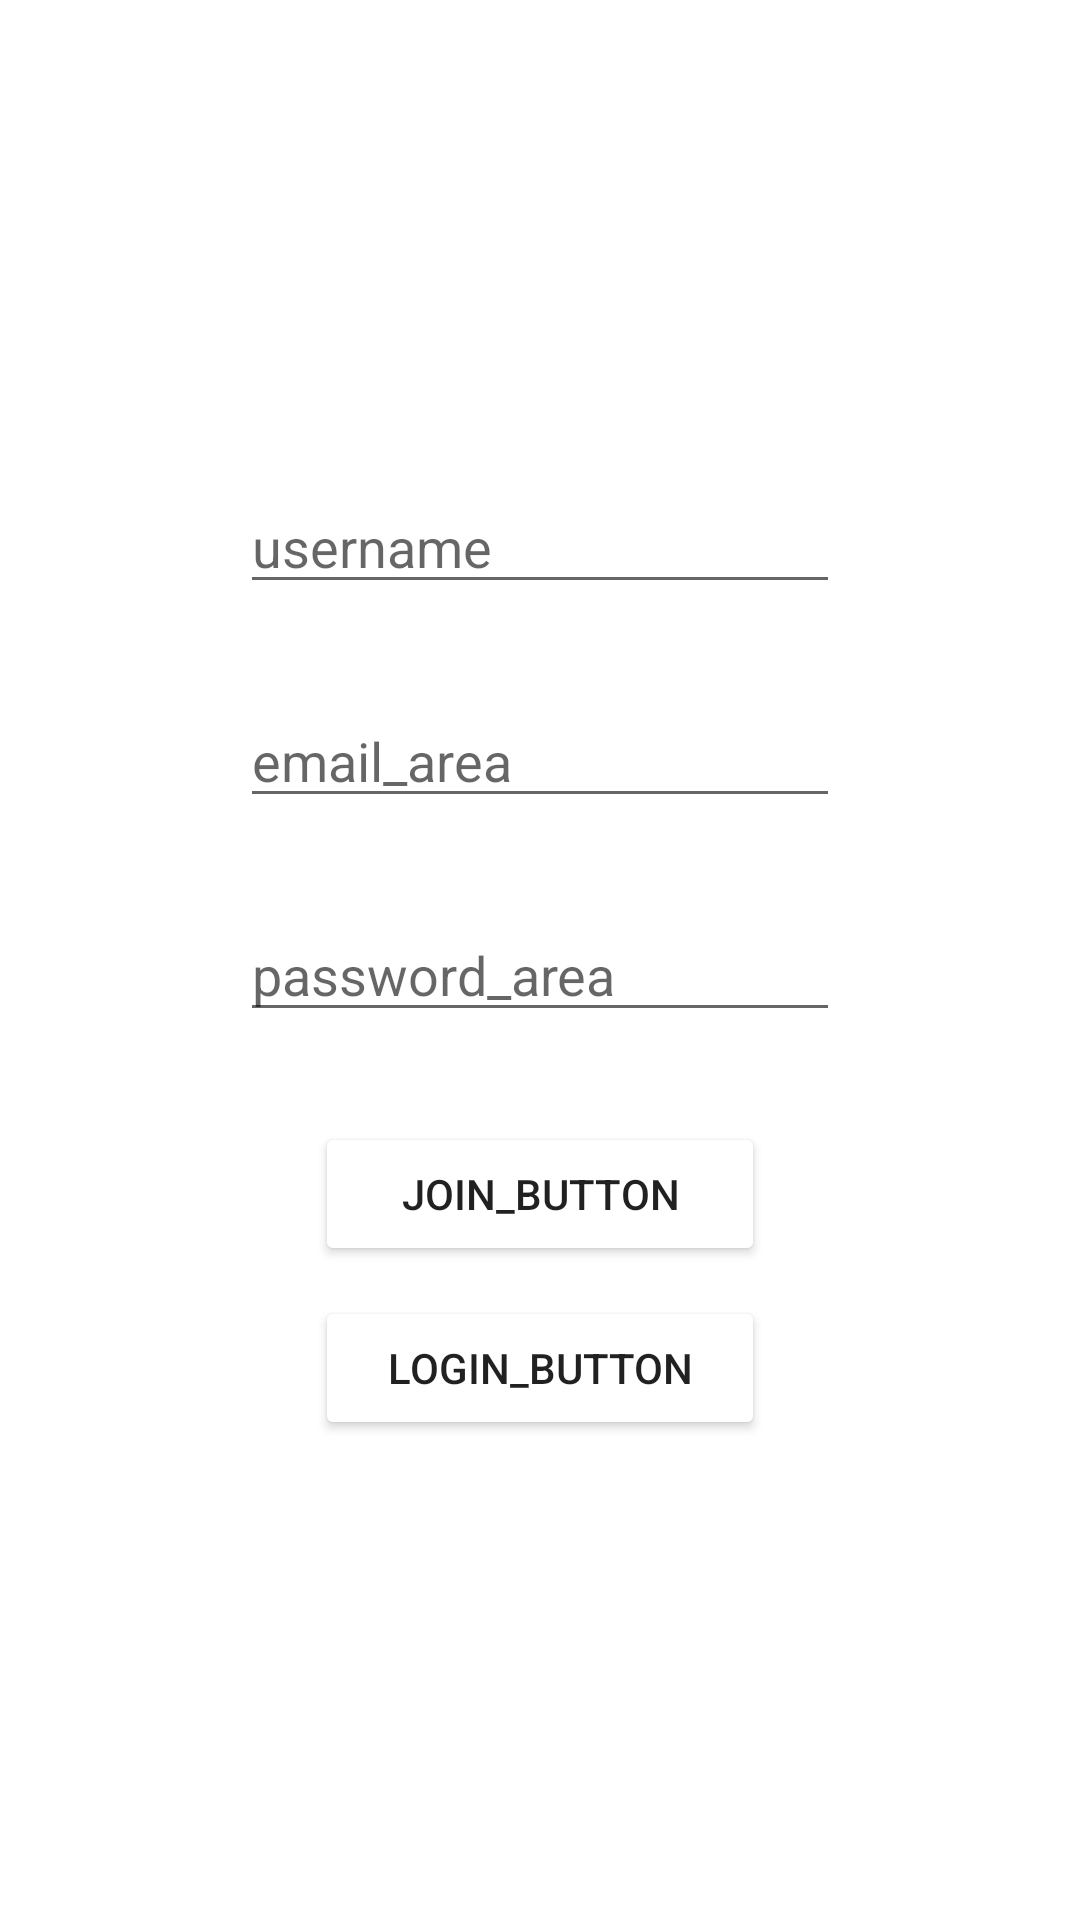

Here is an Android app screen rendered from its layout file. Give the layout XML and the strings, colors and styles it references.
<!-- AndroidManifest.xml: application theme Theme.CHATTING_TOY -->
<!-- res/layout/activity_main.xml -->
<?xml version="1.0" encoding="utf-8"?>
<RelativeLayout xmlns:android="http://schemas.android.com/apk/res/android"
    xmlns:app="http://schemas.android.com/apk/res-auto"
    xmlns:tools="http://schemas.android.com/tools"
    android:layout_width="match_parent"
    android:layout_height="match_parent"
    tools:context=".MainActivity">

    <RelativeLayout
        android:layout_width="wrap_content"
        android:layout_height="wrap_content"
        android:layout_centerHorizontal="true"
        android:layout_centerVertical="true">

        <EditText
            android:id="@+id/username"
            android:layout_width="200dp"
            android:layout_height="wrap_content"
            android:ems="10"
            android:hint="username"
            android:inputType="textPersonName"
            app:layout_constraintEnd_toEndOf="parent"
            app:layout_constraintHorizontal_bias="0.497"
            app:layout_constraintStart_toStartOf="parent"

            app:layout_constraintTop_toTopOf="parent" />

        <EditText
            android:id="@+id/email_area"
            android:layout_width="200dp"
            android:layout_height="wrap_content"
            android:layout_below="@+id/username"
            android:layout_marginTop="30dp"
            android:ems="10"
            android:hint="email_area"
            android:inputType="textPersonName"
            app:layout_constraintEnd_toEndOf="parent"
            app:layout_constraintHorizontal_bias="0.467"
            app:layout_constraintStart_toStartOf="parent"
            app:layout_constraintTop_toBottomOf="@+id/username" />

        <EditText
            android:id="@+id/password_area"
            android:layout_width="200dp"
            android:layout_height="wrap_content"
            android:layout_below="@+id/email_area"
            android:layout_marginTop="30dp"
            android:ems="10"
            android:hint="password_area"
            android:inputType="textPersonName"
            app:layout_constraintEnd_toEndOf="parent"
            app:layout_constraintHorizontal_bias="0.497"
            app:layout_constraintStart_toStartOf="parent"
            app:layout_constraintTop_toBottomOf="@+id/email_area" />

        <Button
            android:id="@+id/join_button"
            android:layout_width="150dp"
            android:layout_height="wrap_content"
            android:layout_below="@id/password_area"
            android:layout_centerHorizontal="true"
            android:layout_marginTop="30dp"
            android:backgroundTint="@color/bright_red"
            android:text="join_button" />

        <Button
            android:id="@+id/login_button_main"
            android:layout_width="150dp"
            android:layout_height="wrap_content"
            android:layout_below="@id/join_button"
            android:layout_centerHorizontal="true"
            android:layout_marginTop="10dp"
            android:backgroundTint="@color/orange"

            android:text="login_button" />

    </RelativeLayout>
</RelativeLayout>
<!-- resources referenced by this layout -->
<resources>
  <style name="Theme.CHATTING_TOY" parent="Theme.MaterialComponents.DayNight.DarkActionBar">
          
          <item name="colorPrimary">@color/purple_500</item>
          <item name="colorPrimaryVariant">@color/white</item>
          <item name="colorOnPrimary">@color/white</item>
          
          <item name="colorSecondary">@color/teal_200</item>
          <item name="colorSecondaryVariant">@color/teal_700</item>
          <item name="colorOnSecondary">@color/black</item>
          
          <item name="android:statusBarColor" tools:targetApi="l">?attr/colorPrimaryVariant</item>
          
          <item name="windowNoTitle">true</item>
          <item name="windowActionBar">false</item>
  
      </style>
  <!-- not gathered from this repository: default colours our renderer supplied (Android Studio template values) -->
  <color name="purple_500">#FF6200EE</color>
  <color name="teal_200">#FF03DAC5</color>
  <color name="teal_700">#FF018786</color>
  <color name="black">#FF000000</color>
  <color name="white">#FFFFFFFF</color>
</resources>
